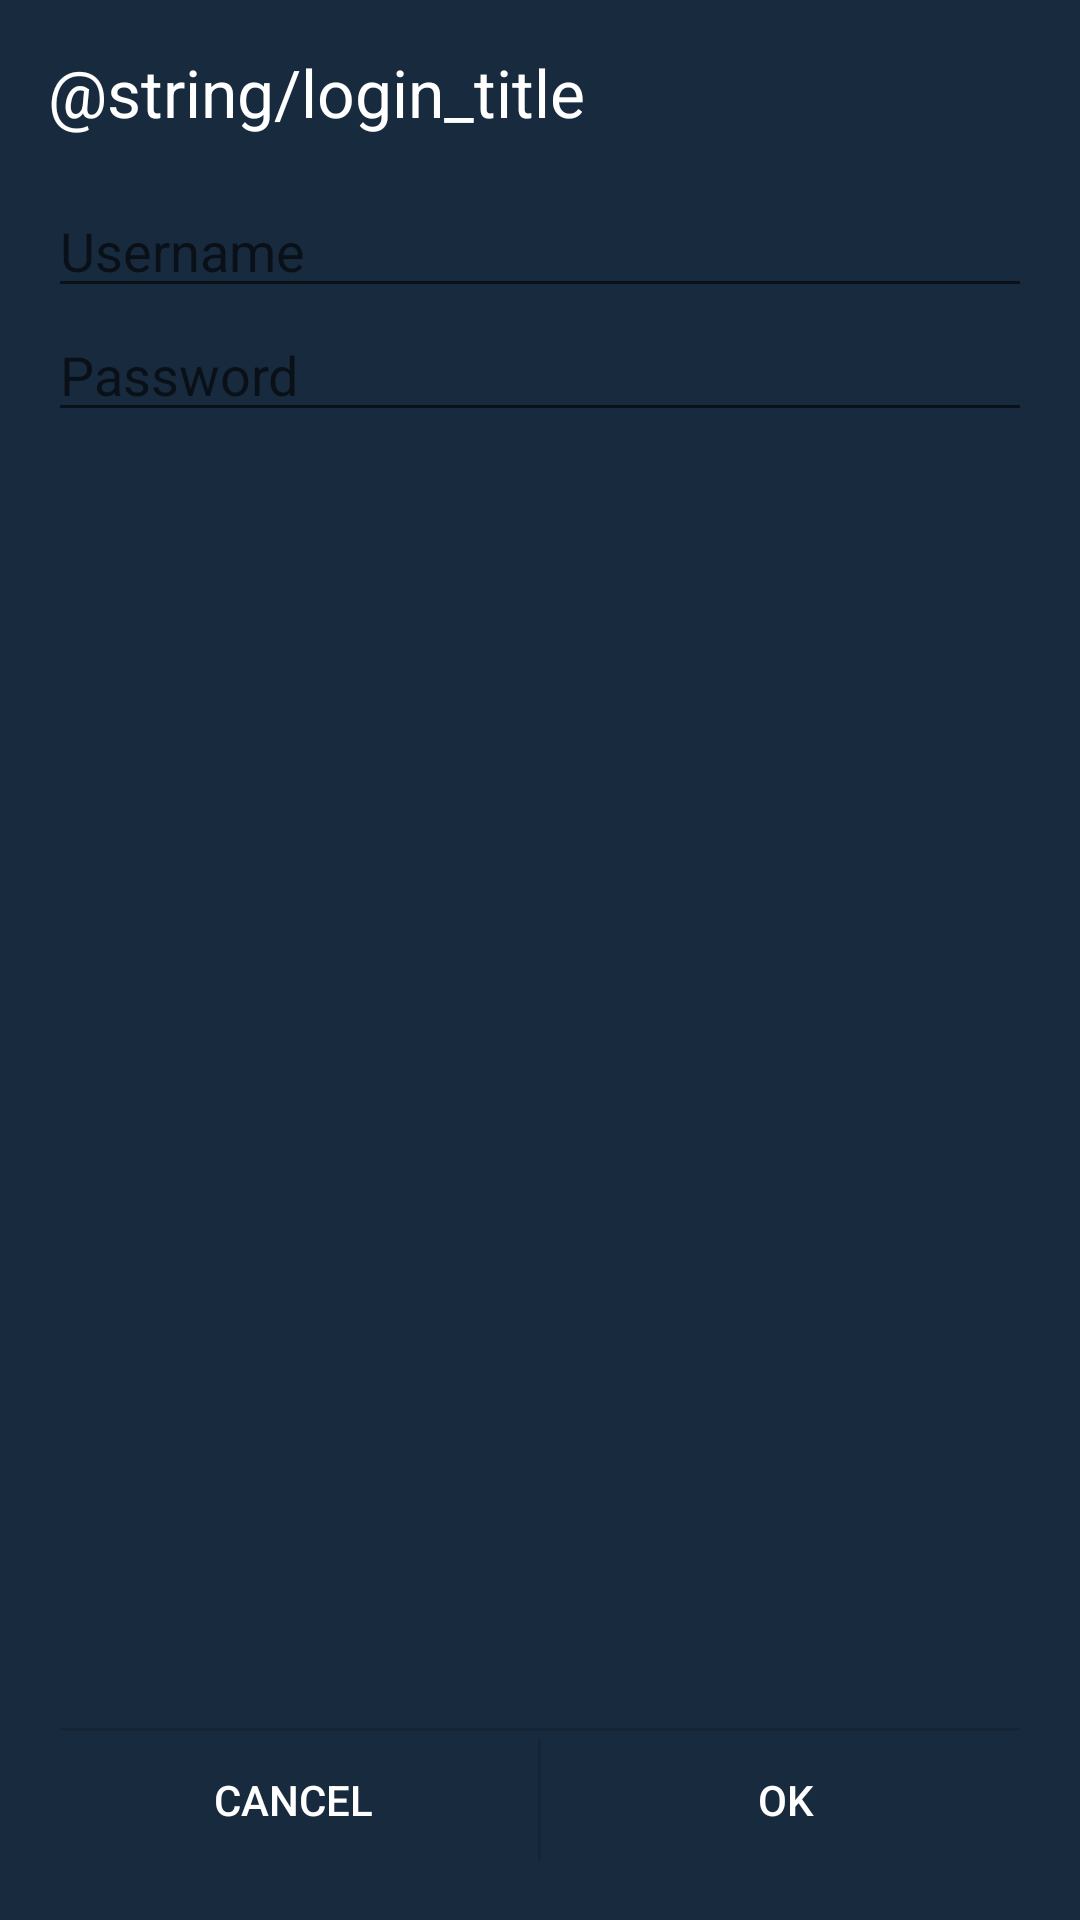

Reconstruct the res/layout file that produces this screen, plus the resources it refers to.
<!-- AndroidManifest.xml: application theme Theme.AppCompat.Light -->
<!-- res/layout/activity_auth.xml -->
<RelativeLayout xmlns:android="http://schemas.android.com/apk/res/android"
    xmlns:tools="http://schemas.android.com/tools"
    android:layout_width="match_parent"
    android:layout_height="match_parent"
    android:paddingLeft="@dimen/activity_horizontal_margin"
    android:paddingRight="@dimen/activity_horizontal_margin"
    android:paddingTop="@dimen/activity_vertical_margin"
    android:paddingBottom="@dimen/activity_vertical_margin"
    tools:context=".AuthenticationActivity"
    style="@style/MainContent">


    <TextView
        android:layout_width="wrap_content"
        android:layout_height="wrap_content"
        android:textAppearance="?android:attr/textAppearanceLarge"
        android:text="@string/login_title"
        android:id="@+id/loggedUserLabel"
        android:layout_alignParentTop="true"
        style="@style/MainContent" />

    <EditText
        android:layout_width="match_parent"
        android:layout_height="wrap_content"
        android:id="@+id/txtLoginUser"
        android:hint="@string/login_hint"
        android:layout_below="@+id/loggedUserLabel"
        android:layout_alignLeft="@+id/relativeLayout"
        android:layout_marginTop="16dp"
        android:inputType="text" />

    <EditText
        android:layout_width="match_parent"
        android:layout_height="wrap_content"
        android:id="@+id/txtLoginPassword"
        android:hint="@string/password_hint"
        android:layout_below="@+id/txtLoginUser"
        android:layout_alignLeft="@+id/relativeLayout"
        android:inputType="textPassword" />

    <RelativeLayout
        android:layout_width="match_parent"
        android:layout_height="48dp"
        android:layout_alignParentBottom="true"
        android:id="@+id/relativeLayout">

        <View
            android:layout_width="match_parent"
            android:layout_height="1dip"
            android:layout_marginLeft="4dip"
            android:layout_marginRight="4dip"
            android:background="?android:attr/dividerVertical"
            android:layout_alignParentTop="true" />

        <View
            android:id="@+id/ViewColorPickerHelper"
            android:layout_width="1dip"
            android:layout_height="wrap_content"
            android:layout_alignParentTop="true"
            android:layout_alignParentBottom="true"
            android:layout_marginBottom="4dip"
            android:layout_marginTop="4dip"
            android:background="?android:attr/dividerVertical"
            android:layout_centerHorizontal="true" />

        <Button
            android:id="@+id/btn_login_cancel"
            android:layout_width="wrap_content"
            android:layout_height="wrap_content"
            android:layout_alignParentLeft="true"
            android:layout_alignParentTop="true"
            android:layout_toLeftOf="@id/ViewColorPickerHelper"
            android:background="?android:attr/selectableItemBackground"
            android:text="@android:string/cancel"
            android:layout_alignParentBottom="true"
            style="@style/MainContent" />

        <Button
            android:id="@+id/btn_login_ok"
            android:layout_width="wrap_content"
            android:layout_height="match_parent"
            android:layout_alignParentRight="true"
            android:layout_alignParentTop="true"
            android:background="?android:attr/selectableItemBackground"
            android:text="@android:string/ok"
            android:layout_alignParentBottom="true"
            android:layout_toRightOf="@id/ViewColorPickerHelper"
            style="@style/MainContent" />
    </RelativeLayout>

</RelativeLayout>
<!-- resources referenced by this layout -->
<resources>
  <dimen name="activity_horizontal_margin">16dp</dimen>
  <dimen name="activity_vertical_margin">16dp</dimen>
  <string name="login_hint">Username</string>
  <string name="login_title"> Acesso ao SmartPolicing </string>
  <string name="password_hint">Password</string>
  <style name="MainContent">
          <item name="android:background">@color/bg_dark_block</item>
          <item name="android:textColor">@color/text_dark_block</item>
      </style>
  <color name="bg_dark_block">#182a3e</color>
  <color name="text_dark_block">#ffffff</color>
</resources>
